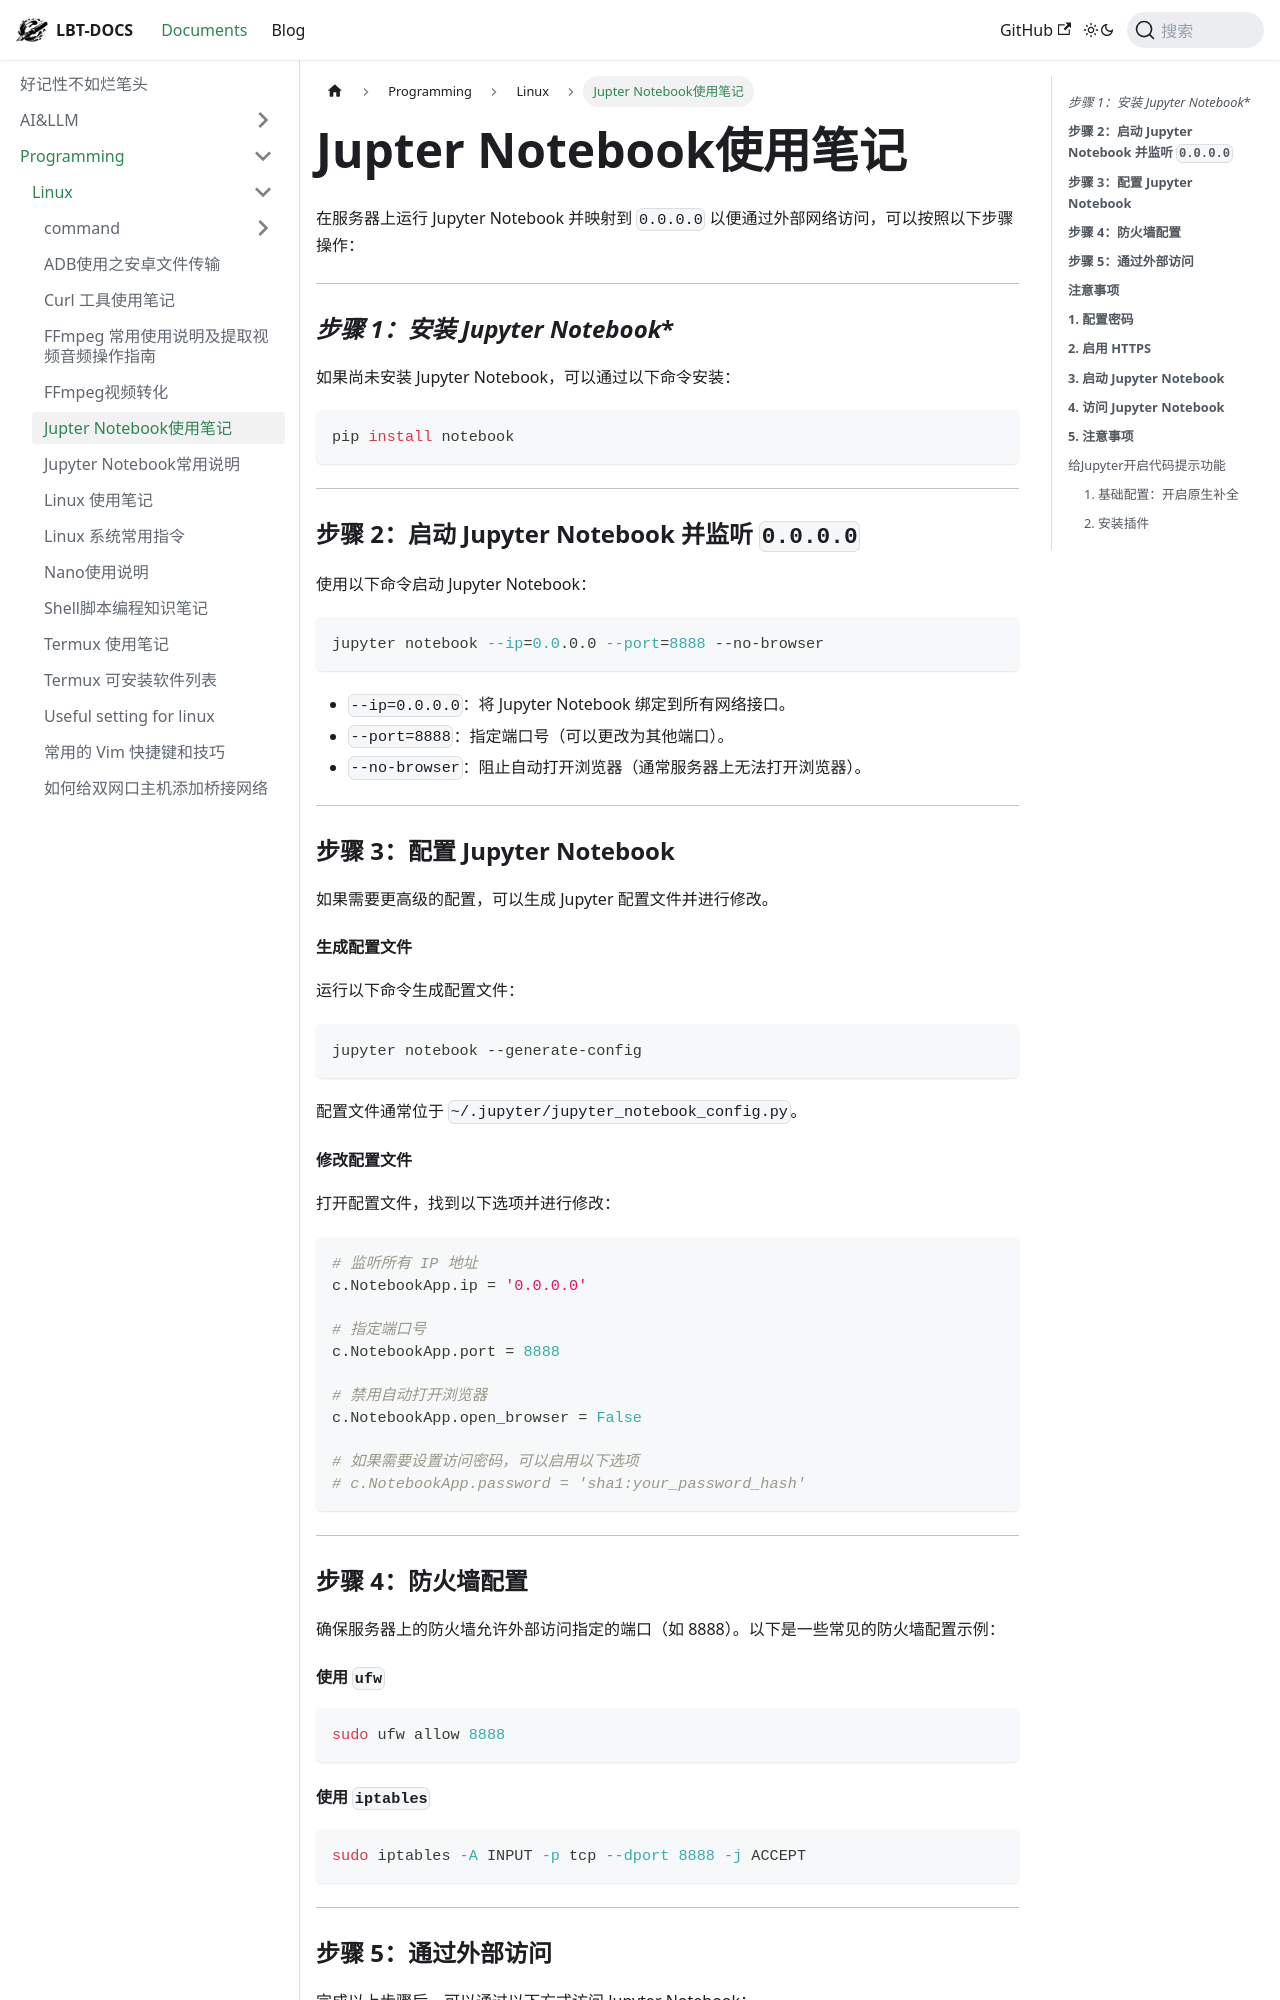

repository: fhvknb/lbt-docs · page: docs/Programming/Linux/Jupter Notebook使用笔记.html · generator: docusaurus

在服务器上运行 Jupyter Notebook 并映射到 `0.0.0.0` 以便通过外部网络访问，可以按照以下步骤操作：

---

### *步骤 1：安装 Jupyter Notebook**
如果尚未安装 Jupyter Notebook，可以通过以下命令安装：
```bash
pip install notebook
```

---

### **步骤 2：启动 Jupyter Notebook 并监听 `0.0.0.0`**
使用以下命令启动 Jupyter Notebook：

```bash
jupyter notebook --ip=0.0.0.0 --port=8888 --no-browser
```

- `--ip=0.0.0.0`：将 Jupyter Notebook 绑定到所有网络接口。
- `--port=8888`：指定端口号（可以更改为其他端口）。
- `--no-browser`：阻止自动打开浏览器（通常服务器上无法打开浏览器）。

---

### **步骤 3：配置 Jupyter Notebook**
如果需要更高级的配置，可以生成 Jupyter 配置文件并进行修改。

#### **生成配置文件**
运行以下命令生成配置文件：
```bash
jupyter notebook --generate-config
```
配置文件通常位于 `~/.jupyter/jupyter_notebook_config.py`。

#### **修改配置文件**
打开配置文件，找到以下选项并进行修改：

```python
# 监听所有 IP 地址
c.NotebookApp.ip = '0.0.0.0'

# 指定端口号
c.NotebookApp.port = 8888

# 禁用自动打开浏览器
c.NotebookApp.open_browser = False

# 如果需要设置访问密码，可以启用以下选项
# c.NotebookApp.password = 'sha1:your_password_hash'
```

---

### **步骤 4：防火墙配置**
确保服务器上的防火墙允许外部访问指定的端口（如 8888）。以下是一些常见的防火墙配置示例：

#### **使用 `ufw`**
```bash
sudo ufw allow 8888
```

#### **使用 `iptables`**
```bash
sudo iptables -A INPUT -p tcp --dport 8888 -j ACCEPT
```

---

### **步骤 5：通过外部访问**
完成以上步骤后，可以通过以下方式访问 Jupyter Notebook：

```plaintext
http://<服务器IP>:8888
```

如果设置了密码或 token，访问时需要进行验证。

---
